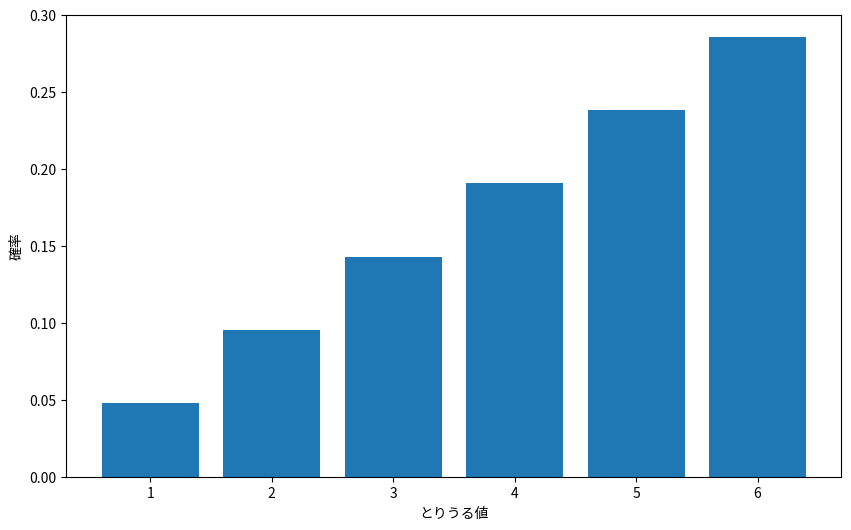
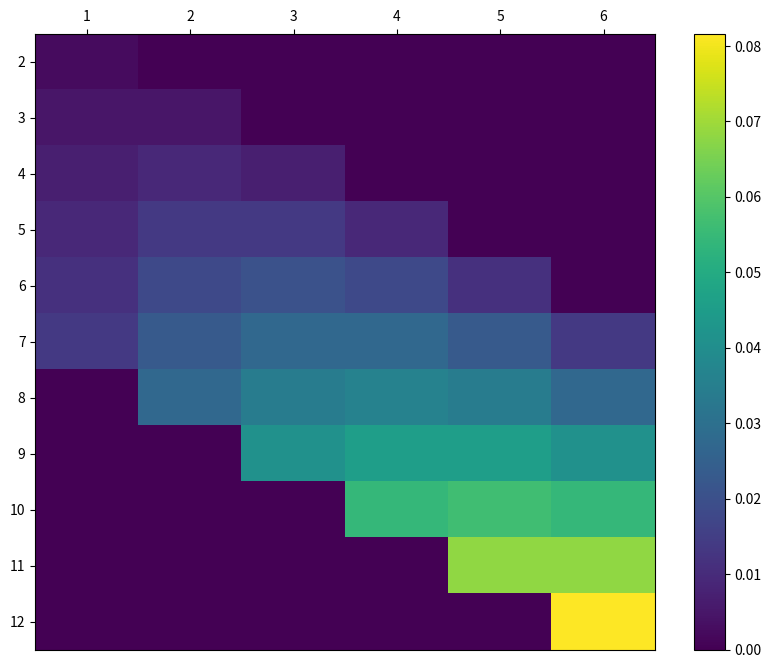
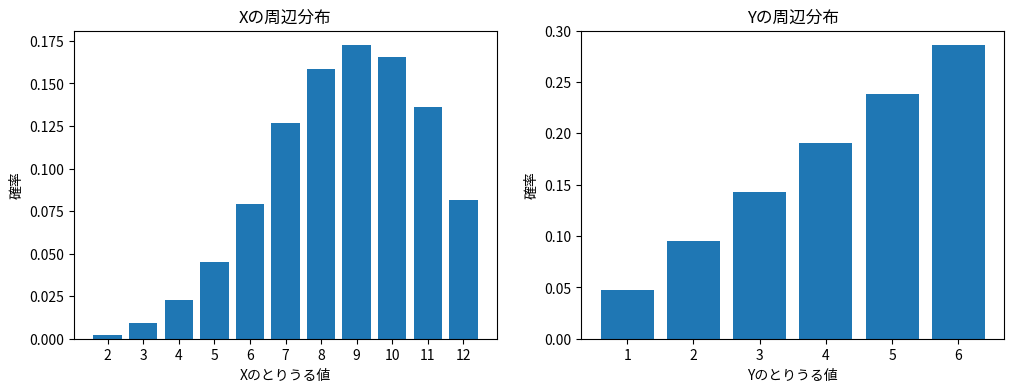

The matplotlib source for these figures, in order:
import numpy as np
import matplotlib.pyplot as plt

%precision 3
%matplotlib inline

np.set_printoptions(precision=3)

x_set = np.array([1, 2, 3, 4, 5, 6])

def f(x):
    if x in x_set:
        return x / 21
    else:
        return 0

X = [x_set, f]
X

prob = np.array([f(x_k) for x_k in x_set])
prob

dict(zip(x_set, prob))

fig = plt.figure(figsize=(10,6))
ax = fig.add_subplot(111)
ax.bar(x_set, prob)
ax.set_xlabel('とりうる値')
ax.set_ylabel('確率')

plt.show()

np.all(prob >= 0)

np.sum(prob)

def F(x):
    return np.sum([f(x_k) for x_k in x_set if x_k <= x])

np.set_printoptions(precision=3)
F(3)

y_set = np.array([2 * x_k + 3 for x_k in x_set])
prob = np.array([f(x_k) for x_k in x_set])
dict(zip(y_set, prob))

np.sum([x_k * f(x_k) for x_k in x_set])

sample = np.random.choice(x_set, int(1e6), p=prob)
np.mean(sample)

def E(X, g=lambda x: x):
    x_set, f = X
    return np.sum([g(x_k) * f(x_k) for x_k in x_set])

E(X)

E(X, g=lambda x: 2*x +3)

E(X, g=lambda x: x**2)

sample = np.random.choice(x_set**2, int(1e6), p=prob)
np.mean(sample)

2 * E(X) + 3

mean = E(X)
np.sum([(x_k - mean)**2 * f(x_k) for x_k in x_set])

def V(X, g=lambda x: x):
    x_set, f = X
    mean = E(X, g)
    return np.sum([(g(x_k) - mean)**2 * f(x_k) for x_k in x_set])

V(X)

V(X, lambda x: 2*x + 3)

2**2 * V(X)

x_set = np.arange(2, 13)
x_set

y_set = np.arange(1, 7)
y_set

def f_XY(x, y):
    if 1 <= y <= 6 and 1 <= x - y <= 6:
        return y * (x - y) / 441
    else:
        return 0

XY = [x_set, y_set, f_XY]

XY

prob = np.array([[f_XY(x_i, y_j) for y_j in y_set] for x_i in x_set])
prob

prob.shape[0]

fig = plt.figure(figsize=(10, 8))
ax = fig.add_subplot(111)
c = ax.pcolor(prob)
ax.set_xticks(np.arange(prob.shape[1]) + 0.5, minor=False)
ax.set_yticks(np.arange(prob.shape[0]) + 0.5, minor=False)
ax.set_xticklabels(np.arange(1,7), minor=False)
ax.set_yticklabels(np.arange(2,13), minor=False)
ax.invert_yaxis()
ax.xaxis.tick_top()
fig.colorbar(c, ax=ax)              
plt.show()

np.all(prob >= 0)

np.sum(prob)

def f_X(x):
    return np.sum([f_XY(x, y_k) for y_k in y_set])

def f_Y(y):
    return np.sum([f_XY(x_k, y) for x_k in x_set])

X = [x_set, f_X]
Y = [y_set, f_Y]

prob_x = np.array([f_X(x_k) for x_k in x_set])
prob_y = np.array([f_Y(y_k) for y_k in y_set])

prob_x

prob_y

fig = plt.figure(figsize=(12,4))
ax1 = fig.add_subplot(121)
ax2 = fig.add_subplot(122)

ax1.bar(x_set, prob_x)
ax1.set_title('Xの周辺分布')
ax1.set_xlabel('Xのとりうる値')
ax1.set_ylabel('確率')
ax1.set_xticks(x_set)

ax2.bar(y_set, prob_y)
ax2.set_title('Yの周辺分布')
ax2.set_xlabel('Yのとりうる値')
ax2.set_ylabel('確率')
ax2.set_xticks(y_set)

plt.show()

np.sum([x_i * f_XY(x_i, y_j) for x_i in x_set for y_j in y_set])

def E(XY, g):
    x_set, y_set, f_XY = XY
    return np.sum([g(x_i, y_j) * f_XY(x_i, y_j) for x_i in x_set for y_j in y_set])

mean_X = E(XY, lambda x, y: x)
mean_X

mean_Y = E(XY, lambda x, y: y)
mean_Y

a, b = 2, 3

E(XY, lambda x, y: a*x + b*y)

a*mean_X + b*mean_Y

np.sum([(x_i - mean_X)**2 * f_XY(x_i, y_j) for x_i in x_set for y_j in y_set])

def V(XY, g):
    x_set, y_set, f_XY=XY
    mean = E(XY, g)
    return np.sum([(g(x_i, y_j) - mean)**2 * f_XY(x_i, y_j) for x_i in x_set for y_j in y_set])

var_X = V(XY, g=lambda x, y: x)
var_X

var_Y = V(XY, g=lambda x, y: y)
var_Y

def Cov(XY):
    x_set, y_set, f_XY=XY
    mean_X = E(XY, lambda x, y: x)
    mean_Y = E(XY, lambda x, y: y)
    return np.sum([(x_i - mean_X)*(y_j - mean_Y) * f_XY(x_i, y_j) for x_i in x_set for y_j in y_set])

cov_xy = Cov(XY)
cov_xy

V(XY, lambda x, y: a*x + b*y)

a**2 * var_X + b**2 * var_Y + 2*a*b * cov_xy

cov_xy / np.sqrt(var_X * var_Y)

